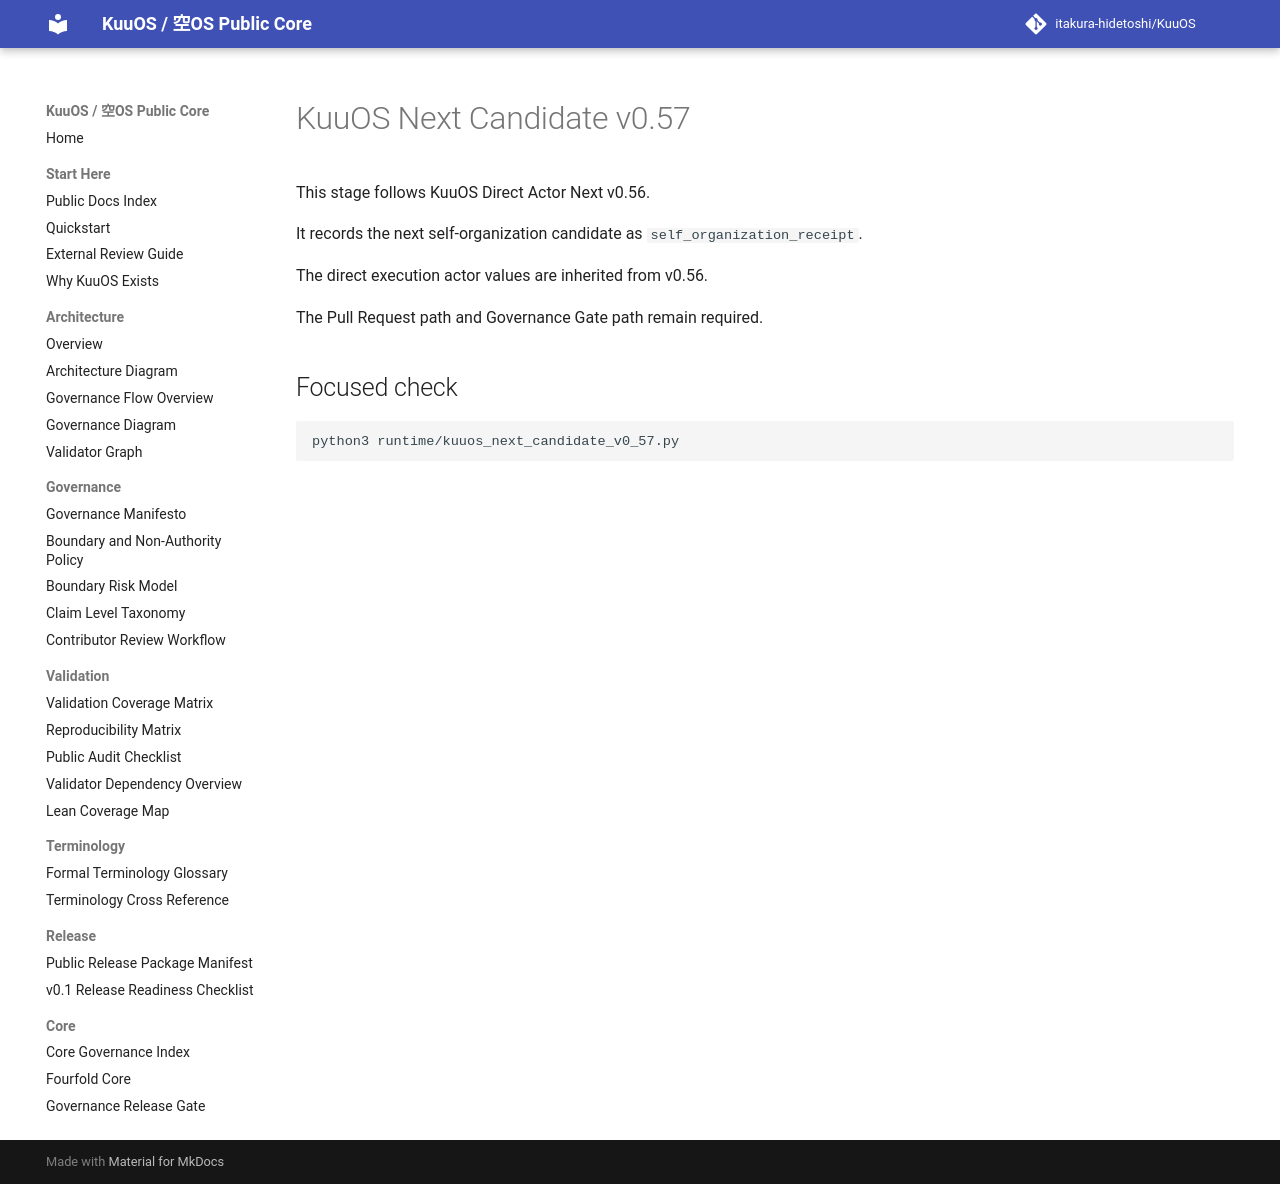

repository: itakura-hidetoshi/KuuOS · page: kuuos_next_candidate_v0_57/index.html · generator: mkdocs

# KuuOS Next Candidate v0.57

This stage follows KuuOS Direct Actor Next v0.56.

It records the next self-organization candidate as `self_organization_receipt`.

The direct execution actor values are inherited from v0.56.

The Pull Request path and Governance Gate path remain required.

## Focused check

```bash
python3 runtime/kuuos_next_candidate_v0_57.py
```
